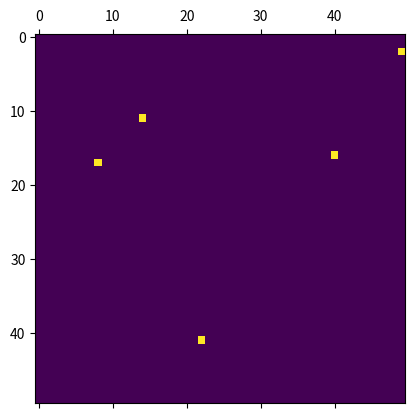

The matplotlib source for this figure:
import numpy as np
import matplotlib.pyplot as plt
import matplotlib.animation as animation

# Definição dos estados
SUSCEPTIBLE = 0  # Saudável
INFECTED = 1     # Infectado
RECOVERED = 2    # Recuperado / Imune
DEAD = 3         # Morto

# Parâmetros da simulação
grid_size = 50  # Tamanho da grade
timesteps = 100  # tempo
infection_rate = 0.3  # Probabilidade de infecção
recovery_rate = 0.1  # Probabilidade de recuperação
mortality_rate = 0.02  # Probabilidade de morte
vaccination_rate = 0.005  # Taxa de vacinação
isolation = True  # Controle de isolamento social

# Inicialização da grade
grid = np.zeros((grid_size, grid_size), dtype=int)

# Posicionar alguns infectados iniciais
num_initial_infected = 5
for _ in range(num_initial_infected):
    x, y = np.random.randint(0, grid_size, 2)
    grid[x, y] = INFECTED

# Função para atualizar a grade
def update(frame):
    global grid
    new_grid = grid.copy()
    
    for x in range(grid_size):
        for y in range(grid_size):
            if grid[x, y] == INFECTED:
                # Probabilidade de recuperação ou morte
                if np.random.rand() < recovery_rate:
                    new_grid[x, y] = RECOVERED
                elif np.random.rand() < mortality_rate:
                    new_grid[x, y] = DEAD
                else:
                    # Espalhamento para vizinhos
                    for dx in [-1, 0, 1]:
                        for dy in [-1, 0, 1]:
                            if (dx == 0 and dy == 0) or (isolation and np.random.rand() < 0.5):
                                continue
                            nx, ny = x + dx, y + dy
                            if 0 <= nx < grid_size and 0 <= ny < grid_size:
                                if grid[nx, ny] == SUSCEPTIBLE and np.random.rand() < infection_rate:
                                    new_grid[nx, ny] = INFECTED
            
            # Vacinação
            if grid[x, y] == SUSCEPTIBLE and np.random.rand() < vaccination_rate:
                new_grid[x, y] = RECOVERED
    
    grid = new_grid
    mat.set_data(grid)
    return [mat]

# Configuração da visualização
fig, ax = plt.subplots()
mat = ax.matshow(grid, cmap='viridis')
ani = animation.FuncAnimation(fig, update, frames=timesteps, interval=200, blit=False)
plt.show()
